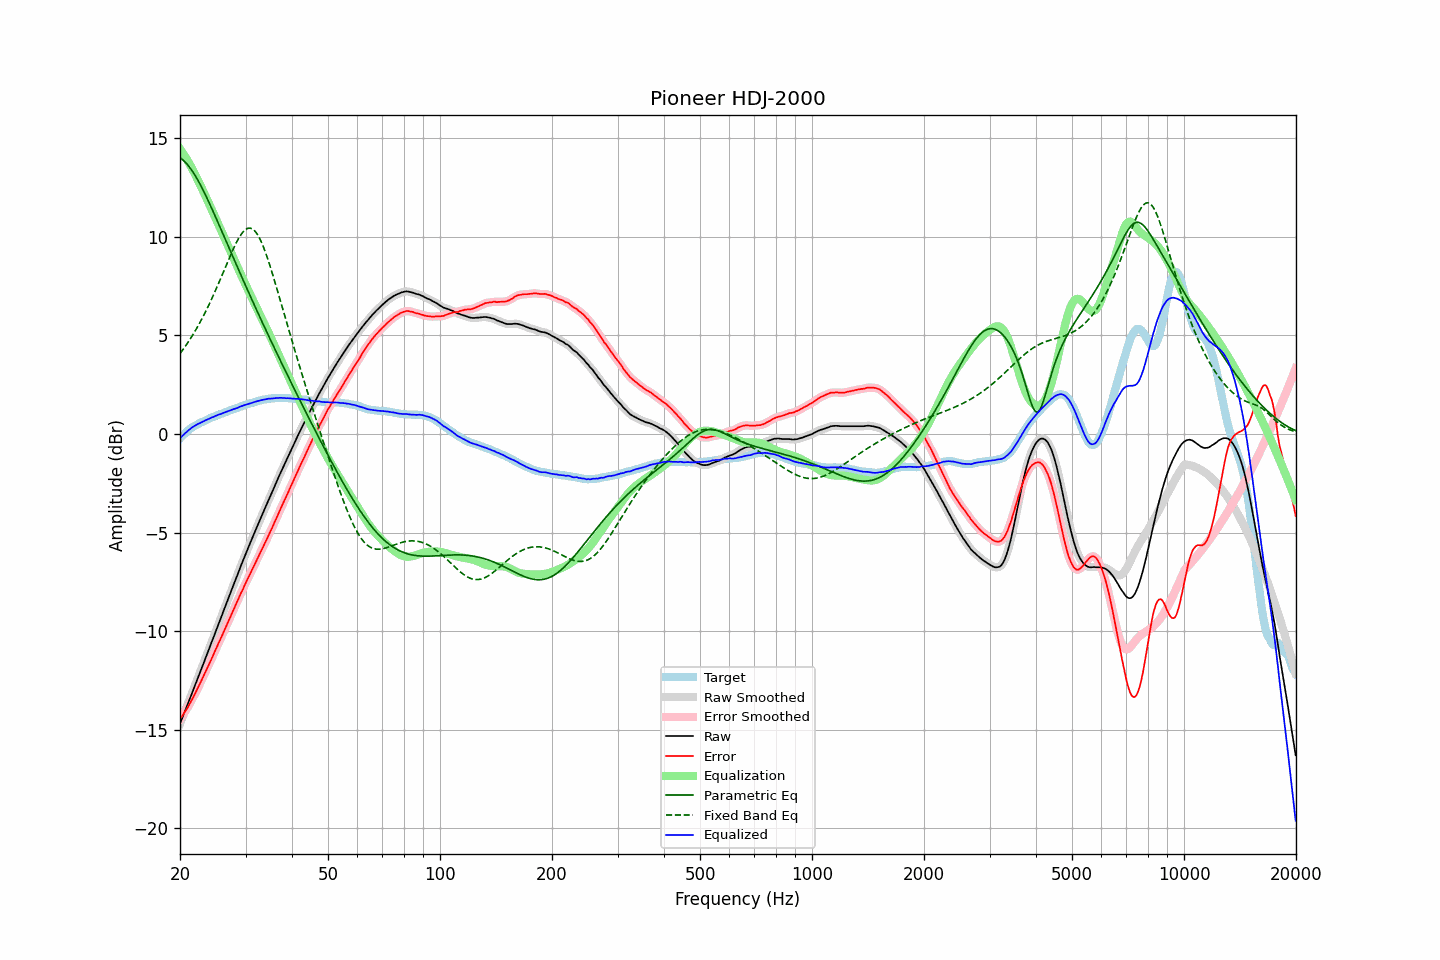

The data file committed next to this chart (first rows):
frequency, raw, error, smoothed, error_smoothed, equalization, parametric_eq, fixed_band_eq, equalized_raw, equalized_smoothed, target
20.00, -14.69, -14.46, -14.68, -14.46, 14.46, 14.00, 4.08, -0.22, -0.22, -0.23
20.20, -14.48, -14.34, -14.48, -14.34, 14.34, 13.94, 4.19, -0.13, -0.14, -0.14
20.40, -14.27, -14.22, -14.27, -14.22, 14.22, 13.88, 4.30, -0.05, -0.05, -0.06
20.61, -14.07, -14.08, -14.07, -14.09, 14.09, 13.81, 4.41, 0.02, 0.02, 0.01
20.81, -13.86, -13.97, -13.86, -13.97, 13.96, 13.72, 4.53, 0.10, 0.10, 0.11
21.02, -13.66, -13.84, -13.66, -13.83, 13.82, 13.63, 4.65, 0.17, 0.17, 0.18
21.23, -13.45, -13.69, -13.45, -13.69, 13.68, 13.52, 4.78, 0.24, 0.24, 0.24
21.44, -13.23, -13.54, -13.24, -13.54, 13.54, 13.41, 4.90, 0.30, 0.30, 0.30
21.66, -13.03, -13.38, -13.03, -13.38, 13.38, 13.29, 5.03, 0.35, 0.36, 0.35
21.87, -12.81, -13.22, -12.81, -13.22, 13.23, 13.16, 5.17, 0.41, 0.41, 0.41
22.09, -12.60, -13.06, -12.60, -13.06, 13.06, 13.03, 5.31, 0.46, 0.46, 0.45
22.31, -12.39, -12.90, -12.39, -12.90, 12.90, 12.89, 5.45, 0.50, 0.50, 0.50
22.54, -12.19, -12.73, -12.19, -12.73, 12.73, 12.74, 5.59, 0.54, 0.54, 0.54
22.76, -11.97, -12.56, -11.98, -12.56, 12.56, 12.58, 5.74, 0.58, 0.58, 0.58
22.99, -11.77, -12.38, -11.77, -12.38, 12.39, 12.42, 5.90, 0.62, 0.62, 0.61
23.22, -11.56, -12.21, -11.55, -12.21, 12.21, 12.26, 6.06, 0.66, 0.66, 0.65
23.45, -11.33, -12.03, -11.34, -12.03, 12.04, 12.09, 6.22, 0.71, 0.70, 0.69
23.69, -11.13, -11.86, -11.13, -11.86, 11.86, 11.92, 6.38, 0.73, 0.74, 0.73
23.92, -10.91, -11.69, -10.91, -11.69, 11.69, 11.75, 6.55, 0.77, 0.78, 0.77
24.16, -10.69, -11.52, -10.70, -11.52, 11.51, 11.57, 6.72, 0.81, 0.81, 0.82
24.40, -10.48, -11.34, -10.48, -11.33, 11.33, 11.39, 6.90, 0.85, 0.85, 0.85
24.65, -10.28, -11.15, -10.27, -11.15, 11.15, 11.21, 7.08, 0.87, 0.88, 0.87
24.89, -10.05, -10.96, -10.06, -10.96, 10.97, 11.03, 7.26, 0.92, 0.91, 0.90
25.14, -9.84, -10.79, -9.84, -10.78, 10.79, 10.84, 7.45, 0.94, 0.95, 0.94
25.39, -9.62, -10.60, -9.63, -10.60, 10.61, 10.66, 7.64, 0.98, 0.98, 0.98
25.65, -9.42, -10.43, -9.42, -10.42, 10.42, 10.47, 7.83, 1.01, 1.01, 1.01
25.91, -9.21, -10.24, -9.20, -10.24, 10.24, 10.29, 8.02, 1.03, 1.04, 1.03
26.16, -8.98, -10.05, -8.99, -10.06, 10.06, 10.10, 8.22, 1.08, 1.07, 1.06
26.43, -8.78, -9.88, -8.78, -9.88, 9.88, 9.91, 8.41, 1.10, 1.10, 1.10
26.69, -8.57, -9.70, -8.56, -9.70, 9.70, 9.72, 8.61, 1.13, 1.13, 1.13
26.96, -8.35, -9.51, -8.35, -9.52, 9.51, 9.53, 8.80, 1.17, 1.16, 1.16
27.23, -8.14, -9.33, -8.14, -9.33, 9.33, 9.35, 8.99, 1.19, 1.19, 1.19
27.50, -7.93, -9.15, -7.93, -9.15, 9.15, 9.16, 9.18, 1.22, 1.22, 1.22
27.77, -7.71, -8.96, -7.71, -8.97, 8.97, 8.97, 9.36, 1.25, 1.25, 1.24
28.05, -7.51, -8.79, -7.51, -8.78, 8.78, 8.78, 9.53, 1.28, 1.28, 1.28
28.33, -7.29, -8.60, -7.30, -8.60, 8.60, 8.60, 9.70, 1.31, 1.31, 1.30
28.62, -7.09, -8.42, -7.08, -8.42, 8.42, 8.41, 9.85, 1.33, 1.34, 1.33
28.90, -6.87, -8.24, -6.87, -8.24, 8.24, 8.22, 9.99, 1.37, 1.37, 1.37
29.19, -6.66, -8.05, -6.66, -8.06, 8.06, 8.04, 10.12, 1.41, 1.40, 1.39
29.48, -6.45, -7.90, -6.45, -7.88, 7.89, 7.85, 10.22, 1.43, 1.43, 1.44
29.78, -6.25, -7.70, -6.25, -7.71, 7.71, 7.67, 10.31, 1.46, 1.46, 1.45
30.08, -6.05, -7.53, -6.05, -7.54, 7.54, 7.49, 10.38, 1.49, 1.49, 1.48
30.38, -5.85, -7.36, -5.85, -7.36, 7.36, 7.30, 10.42, 1.52, 1.51, 1.51
30.68, -5.66, -7.20, -5.65, -7.19, 7.19, 7.12, 10.44, 1.54, 1.54, 1.54
30.99, -5.46, -7.02, -5.46, -7.03, 7.02, 6.94, 10.43, 1.56, 1.56, 1.56
31.30, -5.27, -6.85, -5.27, -6.86, 6.85, 6.76, 10.40, 1.58, 1.59, 1.58
31.61, -5.08, -6.69, -5.07, -6.68, 6.68, 6.58, 10.34, 1.61, 1.61, 1.61
31.93, -4.88, -6.51, -4.88, -6.51, 6.52, 6.40, 10.25, 1.64, 1.64, 1.63
32.24, -4.68, -6.34, -4.69, -6.35, 6.35, 6.23, 10.14, 1.66, 1.66, 1.65
32.57, -4.50, -6.18, -4.49, -6.18, 6.18, 6.05, 10.00, 1.68, 1.68, 1.68
32.89, -4.30, -6.01, -4.31, -6.01, 6.01, 5.87, 9.84, 1.71, 1.70, 1.70
33.22, -4.12, -5.84, -4.12, -5.84, 5.84, 5.70, 9.66, 1.73, 1.72, 1.72
33.55, -3.93, -5.68, -3.93, -5.67, 5.67, 5.52, 9.46, 1.74, 1.74, 1.74
33.89, -3.75, -5.50, -3.74, -5.50, 5.50, 5.35, 9.25, 1.75, 1.76, 1.75
34.23, -3.56, -5.33, -3.56, -5.33, 5.33, 5.17, 9.02, 1.77, 1.77, 1.77
34.57, -3.37, -5.15, -3.37, -5.16, 5.16, 5.00, 8.77, 1.79, 1.79, 1.78
34.92, -3.19, -4.98, -3.19, -4.98, 4.98, 4.82, 8.52, 1.79, 1.80, 1.79
35.27, -3.00, -4.81, -3.00, -4.80, 4.80, 4.65, 8.26, 1.80, 1.80, 1.81
35.62, -2.82, -4.62, -2.81, -4.63, 4.62, 4.48, 7.99, 1.81, 1.81, 1.80
35.97, -2.62, -4.44, -2.63, -4.45, 4.44, 4.31, 7.72, 1.82, 1.82, 1.81
... 635 more rows
